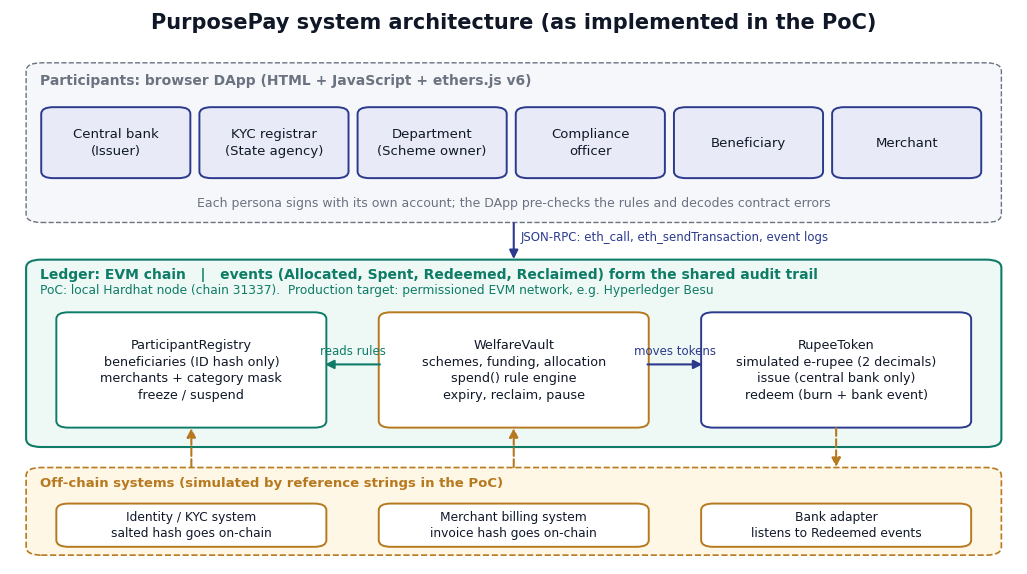

Write Python code to recreate this figure. (Note: this script raises an exception after producing the figure.)
"""Generates the architecture / contract / workflow / comparison diagrams used in the report and deck."""
import matplotlib
matplotlib.use("Agg")
import matplotlib.pyplot as plt
from matplotlib.patches import FancyBboxPatch, FancyArrowPatch

INDIGO, TEAL, AMBER, RED, GREY, INK, PALE, PALE2 = "#2B3A8C", "#0E7C66", "#B7791F", "#B42318", "#6B7280", "#101828", "#E8EBF7", "#E4F4EF"
plt.rcParams["font.family"] = "DejaVu Sans"

def box(ax, x, y, w, h, text, fc=PALE, ec=INDIGO, fs=10, bold=False, tc=INK, lw=1.4, r=0.012):
    ax.add_patch(FancyBboxPatch((x, y), w, h, boxstyle=f"round,pad=0.004,rounding_size={r}", fc=fc, ec=ec, lw=lw))
    ax.text(x + w / 2, y + h / 2, text, ha="center", va="center", fontsize=fs, color=tc, fontweight="bold" if bold else "normal", linespacing=1.35)

def arrow(ax, p, q, text="", color=INK, style="-|>", rad=0.0, fs=8.5, off=(0, 0.012), ls="-"):
    ax.add_patch(FancyArrowPatch(p, q, arrowstyle=style, mutation_scale=13, lw=1.5, color=color, connectionstyle=f"arc3,rad={rad}", linestyle=ls))
    if text:
        ax.text((p[0] + q[0]) / 2 + off[0], (p[1] + q[1]) / 2 + off[1], text, ha="center", va="bottom", fontsize=fs, color=color)

def canvas(w=13, h=7.2):
    fig, ax = plt.subplots(figsize=(w, h)); ax.set_xlim(0, 1); ax.set_ylim(0, 1); ax.axis("off"); return fig, ax

# ---------------------------------------------------------------- 1. architecture
fig, ax = canvas()
ax.text(0.5, 0.965, "PurposePay system architecture (as implemented in the PoC)", ha="center", fontsize=15, fontweight="bold", color=INK)
ax.add_patch(FancyBboxPatch((0.02, 0.62), 0.96, 0.28, boxstyle="round,pad=0.004,rounding_size=0.015", fc="#F6F7FB", ec=GREY, lw=1, ls="--"))
ax.text(0.03, 0.865, "Participants: browser DApp (HTML + JavaScript + ethers.js v6)", fontsize=10, color=GREY, fontweight="bold")
people = ["Central bank\n(Issuer)", "KYC registrar\n(State agency)", "Department\n(Scheme owner)", "Compliance\nofficer", "Beneficiary", "Merchant"]
for i, t in enumerate(people):
    box(ax, 0.035 + i * 0.157, 0.70, 0.14, 0.12, t, fs=9.5)
ax.text(0.5, 0.645, "Each persona signs with its own account; the DApp pre-checks the rules and decodes contract errors", ha="center", fontsize=9, color=GREY)
arrow(ax, (0.5, 0.62), (0.5, 0.545), "JSON-RPC: eth_call, eth_sendTransaction, event logs", color=INDIGO, off=(0.16, -0.004))
ax.add_patch(FancyBboxPatch((0.02, 0.215), 0.96, 0.33, boxstyle="round,pad=0.004,rounding_size=0.015", fc="#EEF8F5", ec=TEAL, lw=1.5))
ax.text(0.03, 0.515, "Ledger: EVM chain   |   events (Allocated, Spent, Redeemed, Reclaimed) form the shared audit trail", fontsize=10, color=TEAL, fontweight="bold")
ax.text(0.03, 0.487, "PoC: local Hardhat node (chain 31337).  Production target: permissioned EVM network, e.g. Hyperledger Besu", fontsize=8.8, color=TEAL)
box(ax, 0.05, 0.25, 0.26, 0.2, "ParticipantRegistry\nbeneficiaries (ID hash only)\nmerchants + category mask\nfreeze / suspend", fc="white", ec=TEAL, fs=9.2)
box(ax, 0.37, 0.25, 0.26, 0.2, "WelfareVault\nschemes, funding, allocation\nspend() rule engine\nexpiry, reclaim, pause", fc="white", ec=AMBER, fs=9.2, bold=False)
box(ax, 0.69, 0.25, 0.26, 0.2, "RupeeToken\nsimulated e-rupee (2 decimals)\nissue (central bank only)\nredeem (burn + bank event)", fc="white", ec=INDIGO, fs=9.2)
arrow(ax, (0.37, 0.36), (0.31, 0.36), "reads rules", color=TEAL, off=(0, 0.012))
arrow(ax, (0.63, 0.36), (0.69, 0.36), "moves tokens", color=INDIGO, off=(0, 0.012))
ax.add_patch(FancyBboxPatch((0.02, 0.02), 0.96, 0.15, boxstyle="round,pad=0.004,rounding_size=0.015", fc="#FFF7E6", ec=AMBER, lw=1.2, ls="--"))
ax.text(0.03, 0.14, "Off-chain systems (simulated by reference strings in the PoC)", fontsize=9.5, color=AMBER, fontweight="bold")
for t, x in [("Identity / KYC system\nsalted hash goes on-chain", 0.05), ("Merchant billing system\ninvoice hash goes on-chain", 0.37), ("Bank adapter\nlistens to Redeemed events", 0.69)]:
    box(ax, x, 0.035, 0.26, 0.07, t, fc="white", ec=AMBER, fs=8.8)
arrow(ax, (0.18, 0.17), (0.18, 0.25), "", color=AMBER, ls="--")
arrow(ax, (0.50, 0.17), (0.50, 0.25), "", color=AMBER, ls="--")
arrow(ax, (0.82, 0.25), (0.82, 0.17), "", color=AMBER, ls="--")
fig.savefig("diagrams/architecture.png", dpi=170, bbox_inches="tight", facecolor="white"); plt.close(fig)

# ---------------------------------------------------------------- 2. contract architecture
fig, ax = canvas(13, 6.6)
ax.text(0.5, 0.96, "Smart contract architecture and access control", ha="center", fontsize=15, fontweight="bold")
def card(x, y, w, h, title, roles, funcs, col):
    ax.add_patch(FancyBboxPatch((x, y), w, h, boxstyle="round,pad=0.004,rounding_size=0.012", fc="white", ec=col, lw=1.8))
    ax.add_patch(FancyBboxPatch((x, y + h - 0.085), w, 0.085, boxstyle="round,pad=0.004,rounding_size=0.012", fc=col, ec=col))
    ax.text(x + w / 2, y + h - 0.043, title, ha="center", va="center", color="white", fontsize=11.5, fontweight="bold")
    ax.text(x + 0.012, y + h - 0.105, "Roles: " + roles, fontsize=8.4, color=GREY, va="top")
    ax.text(x + 0.012, y + h - 0.175, funcs, fontsize=8.6, va="top", linespacing=1.55, family="DejaVu Sans Mono")
card(0.02, 0.10, 0.28, 0.78, "ParticipantRegistry", "REGISTRAR, COMPLIANCE", "registerBeneficiary(w, idHash)\nregisterMerchant(w, name,\n  categoryMask, licenceHash)\nupdateMerchantCategories()\nsetBeneficiaryFrozen()\n   [COMPLIANCE]\nsetMerchantSuspended()\n   [COMPLIANCE]\nisBeneficiaryActive(w)\nisMerchantEligible(m, cat)\n\nGuards: one identity hash\n-> one wallet; mask != 0", TEAL)
card(0.36, 0.10, 0.28, 0.78, "WelfareVault", "SCHEME_ADMIN, COMPLIANCE", "createScheme(name, cat,\n  start, expiry, cap)\nfundScheme(id, amt)\nallocate / allocateBatch\n  (max 100 per call)\nrevokeAllocation\nwithdrawPool\nspend(id, merchant, amt,\n  invoiceRef) [beneficiary]\nreclaimExpired(id, ben)\n   [anyone, after expiry]\nsetSchemePaused()\n   [COMPLIANCE]\nisSolvent()", AMBER)
card(0.70, 0.10, 0.28, 0.78, "RupeeToken (ERC-20)", "ISSUER, DEFAULT_ADMIN", "issue(to, amt, ledgerRef)\n   [ISSUER only]\nredeem(amt, bankRef)\ndecimals() = 2\n\nEvents\n  Issued, Redeemed,\n  Transfer\n\nErrors\n  ZeroAddress, ZeroAmount", INDIGO)
arrow(ax, (0.36, 0.60), (0.30, 0.60), "", color=INK)
ax.text(0.33, 0.625, "reads", ha="center", fontsize=8.5)
arrow(ax, (0.64, 0.60), (0.70, 0.60), "", color=INK)
ax.text(0.67, 0.625, "pays", ha="center", fontsize=8.5)
ax.text(0.5, 0.035, "Invariant checked by tests and isSolvent():  token.balanceOf(vault) >= sum over schemes of (pool + outstanding)", ha="center", fontsize=9.5, color=TEAL, fontweight="bold")
fig.savefig("diagrams/contracts.png", dpi=170, bbox_inches="tight", facecolor="white"); plt.close(fig)

# ---------------------------------------------------------------- 3. workflow
fig, ax = canvas(13, 6.2)
ax.text(0.5, 0.96, "End-to-end transaction lifecycle", ha="center", fontsize=15, fontweight="bold")
steps = [("1 Issue", "Central bank\nissue()", INDIGO), ("2 Register", "Registrar\nregisterBeneficiary\nregisterMerchant", TEAL), ("3 Fund", "Department\ncreateScheme\nfundScheme", INDIGO), ("4 Allocate", "Department\nallocate /\nallocateBatch", INDIGO), ("5 Spend", "Beneficiary\nspend()", AMBER), ("6 Redeem", "Merchant\nredeem()", TEAL), ("7 Reclaim", "Anyone, after expiry\nreclaimExpired()", INDIGO)]
n = len(steps); w = 0.115; gap = (0.96 - n * w) / (n - 1)
for i, (t, d, c) in enumerate(steps):
    x = 0.02 + i * (w + gap)
    ax.add_patch(FancyBboxPatch((x, 0.62), w, 0.2, boxstyle="round,pad=0.004,rounding_size=0.012", fc=c, ec=c))
    ax.text(x + w / 2, 0.76, t, ha="center", color="white", fontsize=11, fontweight="bold")
    ax.text(x + w / 2, 0.685, d, ha="center", va="center", color="white", fontsize=8, linespacing=1.3)
    if i < n - 1: arrow(ax, (x + w + 0.002, 0.72), (x + w + gap - 0.002, 0.72), color=INK)
ax.add_patch(FancyBboxPatch((0.02, 0.10), 0.96, 0.4, boxstyle="round,pad=0.004,rounding_size=0.012", fc="#FFF7E6", ec=AMBER, lw=1.4))
ax.text(0.03, 0.47, "spend() runs these checks in one atomic transaction; any failure reverts and no money moves", fontsize=10.5, fontweight="bold", color=AMBER)
checks = ["scheme exists and is not paused", "current time is inside [start, expiry)", "amount > 0", "caller is a registered, un-frozen beneficiary",
          "merchant is registered, active and approved for the category", "amount <= per-payment cap (if set)", "amount <= remaining entitlement"]
for i, c in enumerate(checks):
    col = i // 4; row = i % 4
    ax.text(0.04 + col * 0.48, 0.395 - row * 0.075, f"{i + 1}.  {c}", fontsize=9.6, color=INK)
ax.text(0.04, 0.115, "Then: entitlement -= amount, outstanding -= amount, tokens transferred to merchant, Spent event (with invoice hash) emitted", fontsize=9.3, color=INDIGO)
fig.savefig("diagrams/workflow.png", dpi=170, bbox_inches="tight", facecolor="white"); plt.close(fig)

# ---------------------------------------------------------------- 4. existing vs proposed
fig, ax = canvas(13, 6.0)
ax.text(0.5, 0.965, "Existing DBT-to-bank-account flow versus PurposePay", ha="center", fontsize=15, fontweight="bold")
ax.text(0.02, 0.89, "Existing (generic) flow: money is credited, then end use is not controlled", fontsize=10.5, color=RED, fontweight="bold")
ex = [("Department\nsanctions", 0.02), ("Treasury / bank\ncredit instruction", 0.215), ("Beneficiary\nbank account", 0.41), ("Cash or any\npayment", 0.605), ("Any merchant,\nany purpose", 0.80)]
for t, x in ex:
    box(ax, x, 0.64, 0.17, 0.17, t, fc="#FDECEA", ec=RED, fs=9.5)
for i in range(4): arrow(ax, (ex[i][1] + 0.172, 0.725), (ex[i + 1][1] - 0.002, 0.725), color=RED)
ax.text(0.02, 0.575, "Control is after the fact: audits, utilisation reports, grievance complaints; the ledger of record is split across institutions", fontsize=9.3, color=RED)
ax.text(0.02, 0.47, "PurposePay: the rule travels with the money and is enforced at the moment of payment", fontsize=10.5, color=TEAL, fontweight="bold")
pp = [("Department\ncreates scheme\n(category, expiry, cap)", 0.02), ("Funds locked in\nvault, allocated\nto beneficiary", 0.215), ("Beneficiary pays\nonly an eligible\nmerchant", 0.41), ("Merchant redeems\nto bank", 0.605), ("Unspent money\nreturns to treasury\nat expiry", 0.80)]
for t, x in pp:
    box(ax, x, 0.20, 0.17, 0.2, t, fc="#E4F4EF", ec=TEAL, fs=9.3)
for i in range(4): arrow(ax, (pp[i][1] + 0.172, 0.30), (pp[i + 1][1] - 0.002, 0.30), color=TEAL)
ax.text(0.02, 0.12, "One shared, append-only ledger: every institution and auditor reads the same events (Allocated, Spent, Redeemed, Reclaimed)", fontsize=9.3, color=TEAL)
fig.savefig("diagrams/comparison.png", dpi=170, bbox_inches="tight", facecolor="white"); plt.close(fig)
print("diagrams done")
